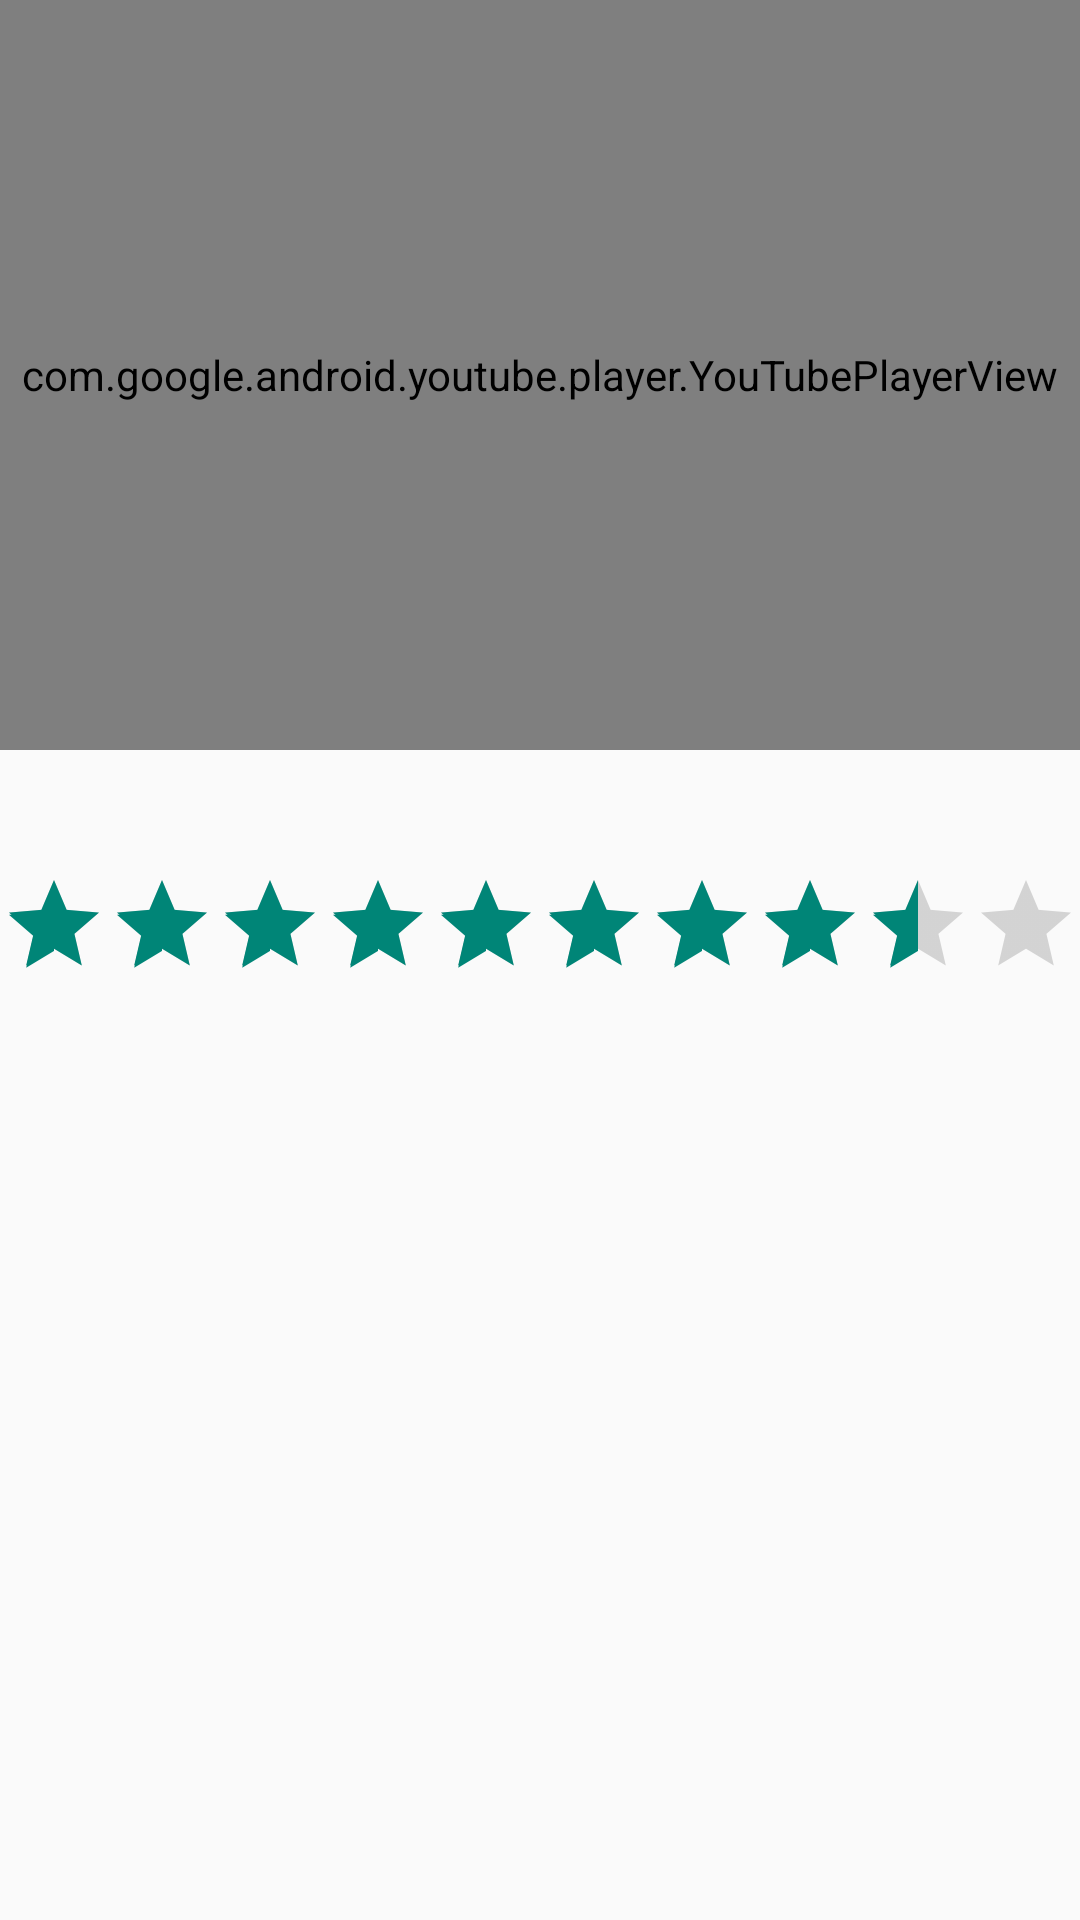

Android layout source for this screen:
<!-- AndroidManifest.xml: application theme Theme.AppCompat.Light.NoActionBar -->
<!-- res/layout/activity_detail.xml -->
<?xml version="1.0" encoding="utf-8"?>
<LinearLayout xmlns:android="http://schemas.android.com/apk/res/android"
    xmlns:app="http://schemas.android.com/apk/res-auto"
    xmlns:tools="http://schemas.android.com/tools"
    android:layout_width="match_parent"
    android:layout_height="match_parent"
    android:orientation="vertical"
    tools:context=".DetailActivity">

    <com.google.android.youtube.player.YouTubePlayerView
        android:id="@+id/player"
        android:layout_width="match_parent"
        android:layout_height="250dp" />

    <TextView
        android:id="@+id/tvTitle"
        android:layout_width="match_parent"
        android:layout_height="wrap_content"
        android:textSize="30sp"
        tools:text="Movie Title" />

    <RatingBar
        android:id="@+id/ratingBar"
        style="@style/Widget.AppCompat.RatingBar.Indicator"
        android:layout_width="wrap_content"
        android:layout_height="wrap_content"
        android:isIndicator="true"
        android:numStars="10"
        android:rating="8.5" />

    <TextView
        android:id="@+id/tvOverview"
        android:layout_width="match_parent"
        android:layout_height="wrap_content"
        tools:text="Lorem ipsum dolor sit amet, consectetur adipiscing elit, sed do eiusmod tempor incididunt ut labore et dolore magna aliqua. Ut enim ad minim veniam, quis nostrud exercitation ullamco laboris nisi ut aliquip ex ea commodo consequat. Duis aute irure dolor in reprehenderit in voluptate velit esse cillum dolore eu fugiat nulla pariatur. Excepteur sint occaecat cupidatat non proident, sunt in culpa qui officia deserunt mollit anim id est laborum" />
</LinearLayout>
<!-- resources referenced by this layout -->
<resources>

</resources>
